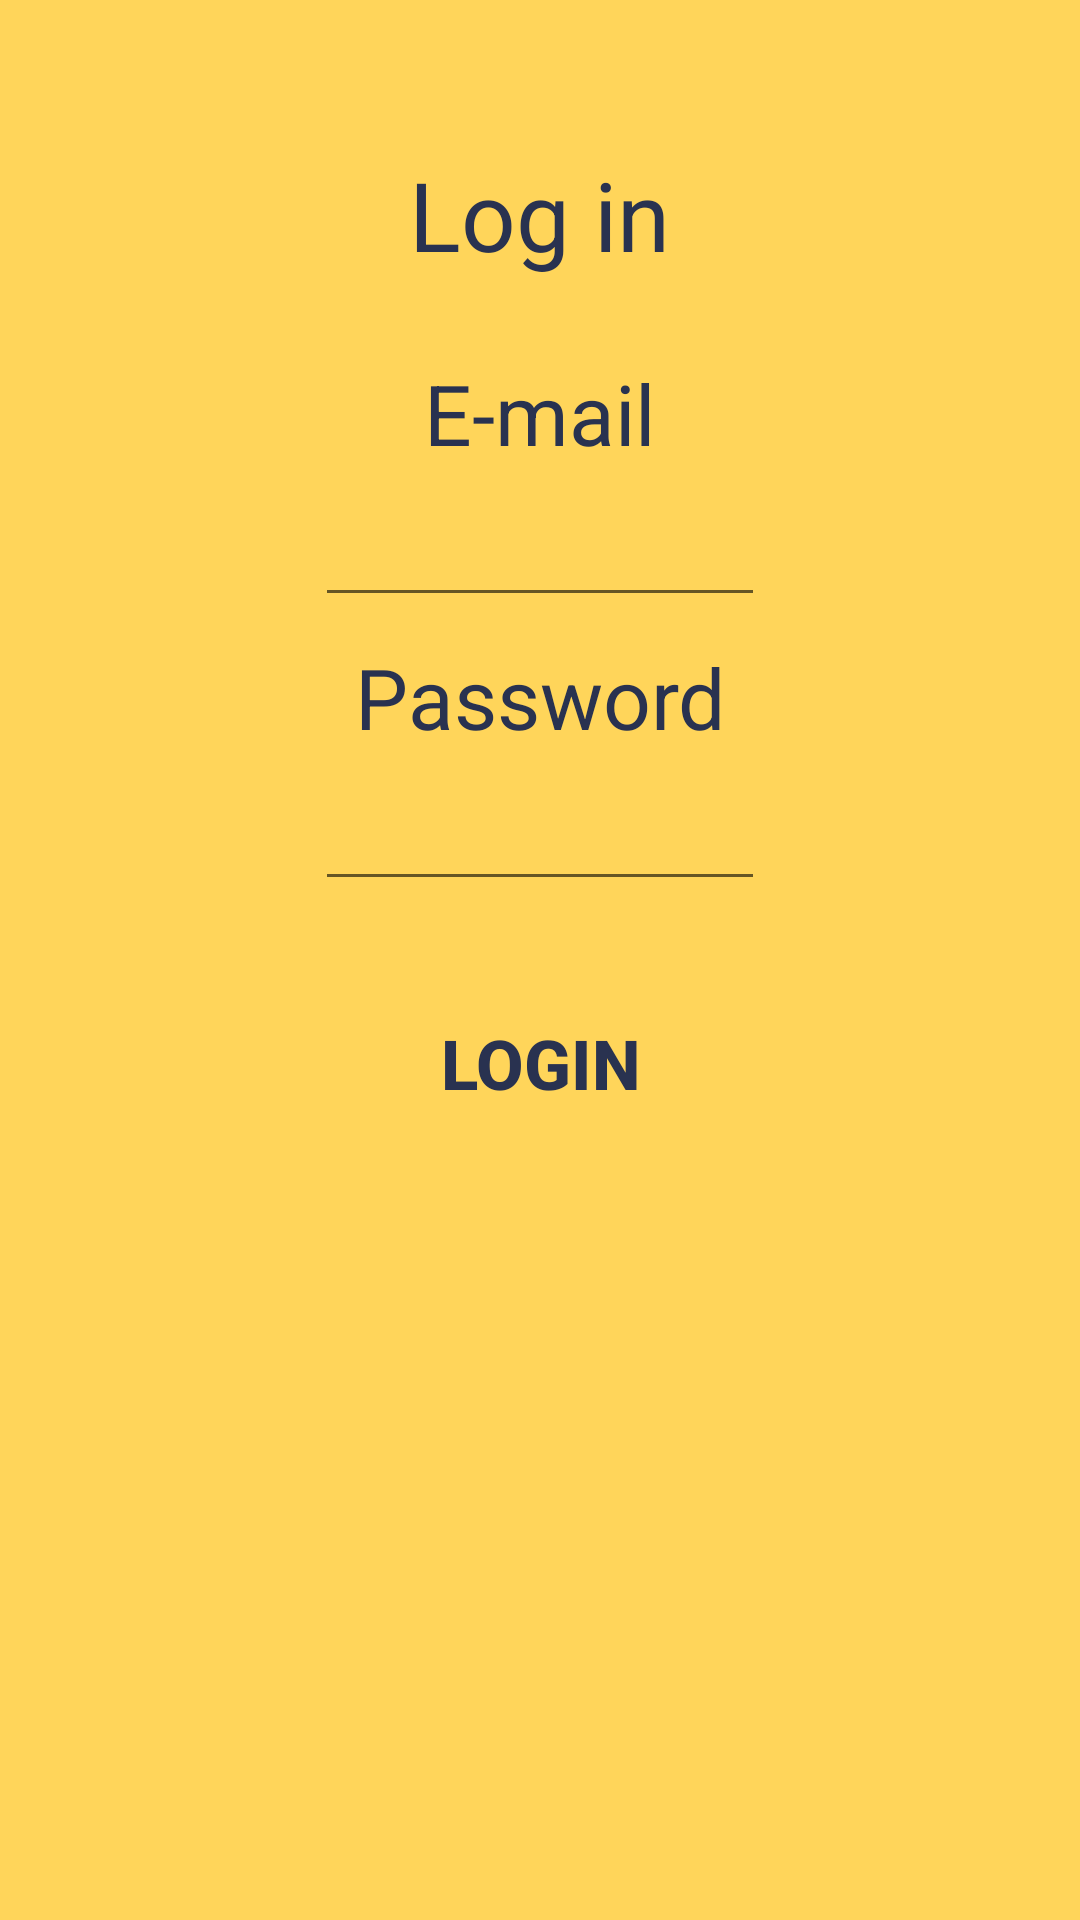

Android layout source for this screen:
<!-- AndroidManifest.xml: application theme AppTheme -->
<!-- res/layout/activity_login.xml -->
<?xml version="1.0" encoding="utf-8"?>
<RelativeLayout xmlns:android="http://schemas.android.com/apk/res/android"
    android:layout_width="match_parent" android:layout_height="match_parent"
    android:background="@color/background"
    >



    <TextView
        android:layout_marginTop="50dp"
        android:id="@+id/login_Title"
        android:layout_width="wrap_content"
        android:layout_height="wrap_content"
        android:layout_centerHorizontal="true"
        android:text="Log in"
        android:textSize="32dp"
        android:textColor="@color/dark_blue"
        android:layout_marginBottom="18dp"/>

    <TextView
        android:id="@+id/login_emailTV"
        android:layout_width="wrap_content"
        android:layout_height="wrap_content"
        android:layout_centerHorizontal="true"
        android:textSize="28dp"
        android:textColor="@color/dark_blue"
        android:layout_margin="8dp"
        android:layout_below="@id/login_Title"
        android:text="E-mail" />

    <EditText
        android:id="@+id/login_emailET"
        android:layout_below="@id/login_emailTV"
        android:layout_width="150dp"
        android:layout_centerHorizontal="true"
        android:ems="10"
        android:inputType="textEmailAddress"
        android:layout_height="wrap_content"/>

    <TextView
        android:id="@+id/login_passwordTV"
        android:layout_width="wrap_content"
        android:layout_centerHorizontal="true"
        android:textSize="28dp"
        android:textColor="@color/dark_blue"
        android:layout_margin="8dp"
        android:layout_below="@id/login_emailET"
        android:layout_height="wrap_content"
        android:text="Password" />

    <EditText
        android:id="@+id/login_passwordET"
        android:layout_below="@id/login_passwordTV"
        android:inputType="textPassword"
        android:layout_centerHorizontal="true"
        android:layout_width="150dp"
        android:layout_height="wrap_content"/>

    <Button
        android:id="@+id/login_enter"
        android:layout_below="@id/login_passwordET"
        android:layout_width="150dp"
        android:layout_marginTop="30dp"
        android:layout_centerHorizontal="true"
        android:background="@drawable/button_1"
        android:layout_height="wrap_content"
        android:text="Login"
        android:textStyle="bold"
        android:textSize="23dp"
        android:textColor="@color/dark_blue"/>


</RelativeLayout>
<!-- resources referenced by this layout -->
<resources>
  <color name="background">#FFD55A</color>
  <color name="dark_blue">#293250</color>
  <style name="AppTheme" parent="Theme.AppCompat.Light.NoActionBar">
          
          <item name="colorPrimary">@color/colorPrimary</item>
          <item name="colorPrimaryDark">@color/colorPrimaryDark</item>
          <item name="colorAccent">@color/colorAccent</item>
      </style>
  <color name="colorPrimary">#6200EE</color>
  <color name="colorPrimaryDark">#3700B3</color>
  <color name="colorAccent">#03DAC5</color>
</resources>
